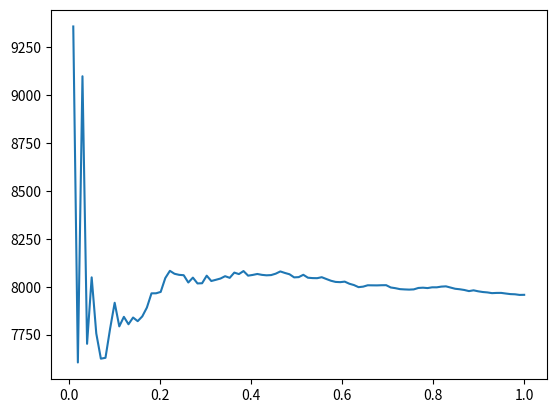

Recreate this plot in Python.
# -*- coding: utf-8 -*-
"""
Created on Sun Aug 22 16:09:39 2021

@author: End User
"""

import math
import numpy as np
import matplotlib.pyplot as plt
from mpl_toolkits.mplot3d import Axes3D

def problema_3(N,R,h):
    r=np.zeros(N)
    ru= np.random.uniform(0., 1.0,size=N)
    theta = np.zeros(N)
    thetau= np.random.uniform(0., 1.0,size=N)
    z=np.zeros(N)
    zu= np.random.uniform(0., 1.0,size=N)
    for i in range(N):
        r[i]=math.sqrt(ru[i])*R
        theta[i]=2*math.pi*thetau[i]
        z[i]=(zu[i]-1/2)*h
    return r,theta,z
def main():
    N=100000
    R=1
    h=1
    r,theta,z=problema_3(N,R,h)
    v=np.zeros((N,3))
    for i in range(N):
        v[i,0]=r[i]*math.cos(theta[i])
        v[i,1]=r[i]*math.sin(theta[i])
        v[i,2]=z[i]
    x=v[:,0]
    y=v[:,1]
    z=v[:,2]
    #fig = plt.figure()
    #ax = fig.add_subplot(111, projection='3d')
    #ax.scatter(x,y,z)
    R=np.linspace(0,1,num=100)
    samp = np.zeros(100)
    j=0
    i=0
    for j in range(100):
        for i in range(len(r)):
            if R[j]>=r[i]:
                samp[j]+=1
    for k in range(100):
        samp[k]=samp[k]/(4*math.pi*(R[k])**2)
    plt.plot(R,samp)
    plt.show()
                
            
main()